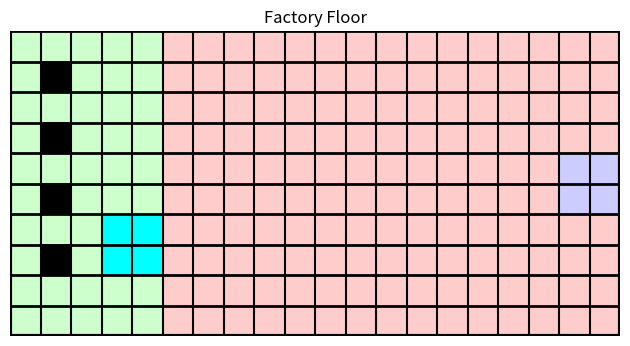

Generate this figure with matplotlib:
import numpy as np 
import matplotlib.pyplot as plt
from matplotlib.colors import ListedColormap

def make_factory_grid(n=10, m=10):

	l_safe = 5

	raw_data =  np.ones((m,n))

	raw_data[:, 0:l_safe] = 2
	raw_data[4:6, -2:] = 3
	raw_data[1:9:2,1] = 5
	raw_data[6:8, 3:5] = 4

	fig, ax = plt.subplots(1,1,tight_layout=False)

	my_cmap = {1: np.array([255, 0, 0, 0.2]),
             	2: np.array([0, 255, 0, 0.2]),
             	3: np.array([0, 0, 255, 0.2]),
             	4: np.array([0, 255, 255, 1]),
             	5: np.array([0, 0, 0, 1])}  	

	ax.axvline(0, lw=3, color='k', zorder=5)

	for i in range(1, n):
		ax.axvline(i, lw=1.5, color='k', zorder=5)

	ax.axvline(n, lw=3, color='k', zorder=5)

	ax.axhline(0, lw=3, color='k', zorder=5)

	for j in range(1, m+1):
		ax.axhline(j, lw=2, color='k', zorder=5)

	ax.axis("off")

	print(raw_data)

	color_data = np.ndarray(shape=(raw_data.shape[0], raw_data.shape[1], 4), dtype=float)
	for i in range(0, raw_data.shape[0]):
		for j in range(0, raw_data.shape[1]):
			color_data[i][j] = my_cmap[raw_data[i][j]]

	ax.imshow(color_data, extent=[0, n, 0, m], zorder=0)
	ax.set_title("Factory Floor")

if __name__ == "__main__":

	make_factory_grid(20, 10)

	plt.show()





